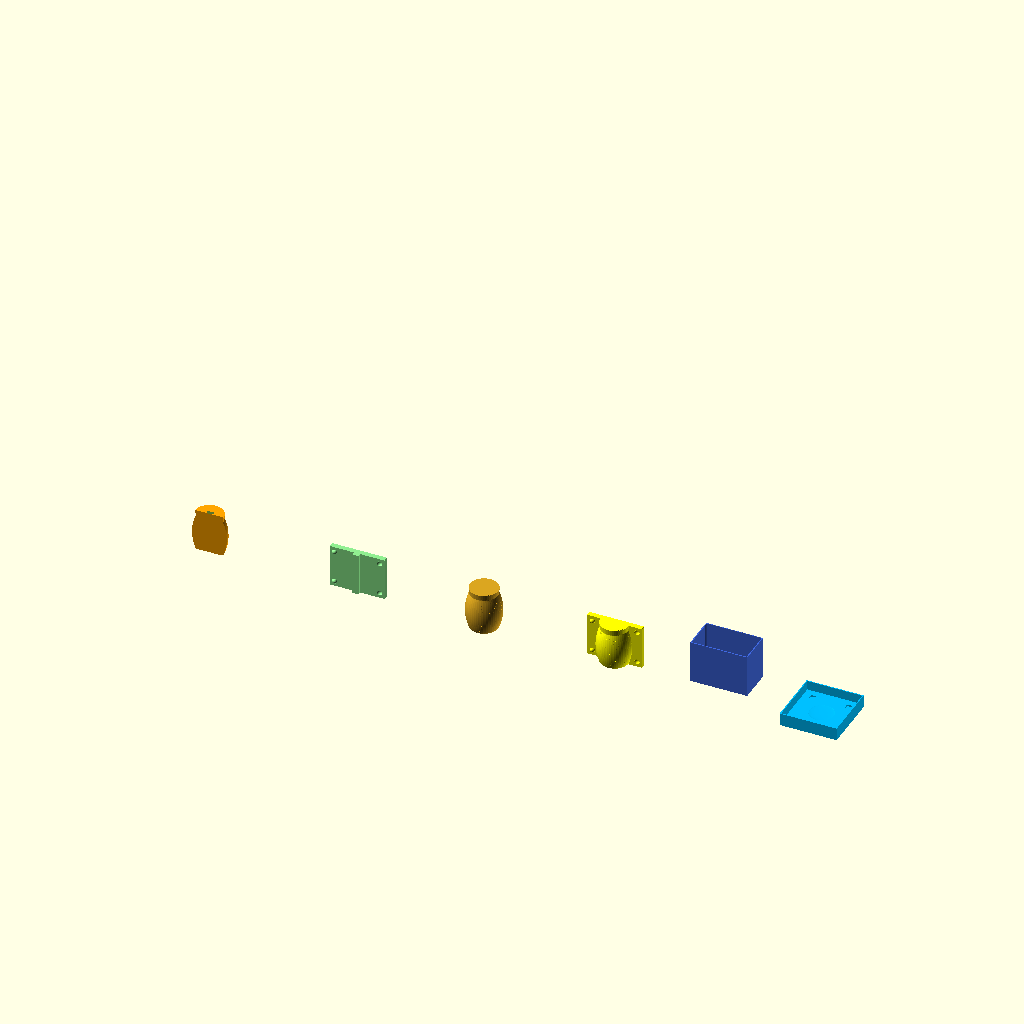
Cell 1: rendered with the file's own defaults.
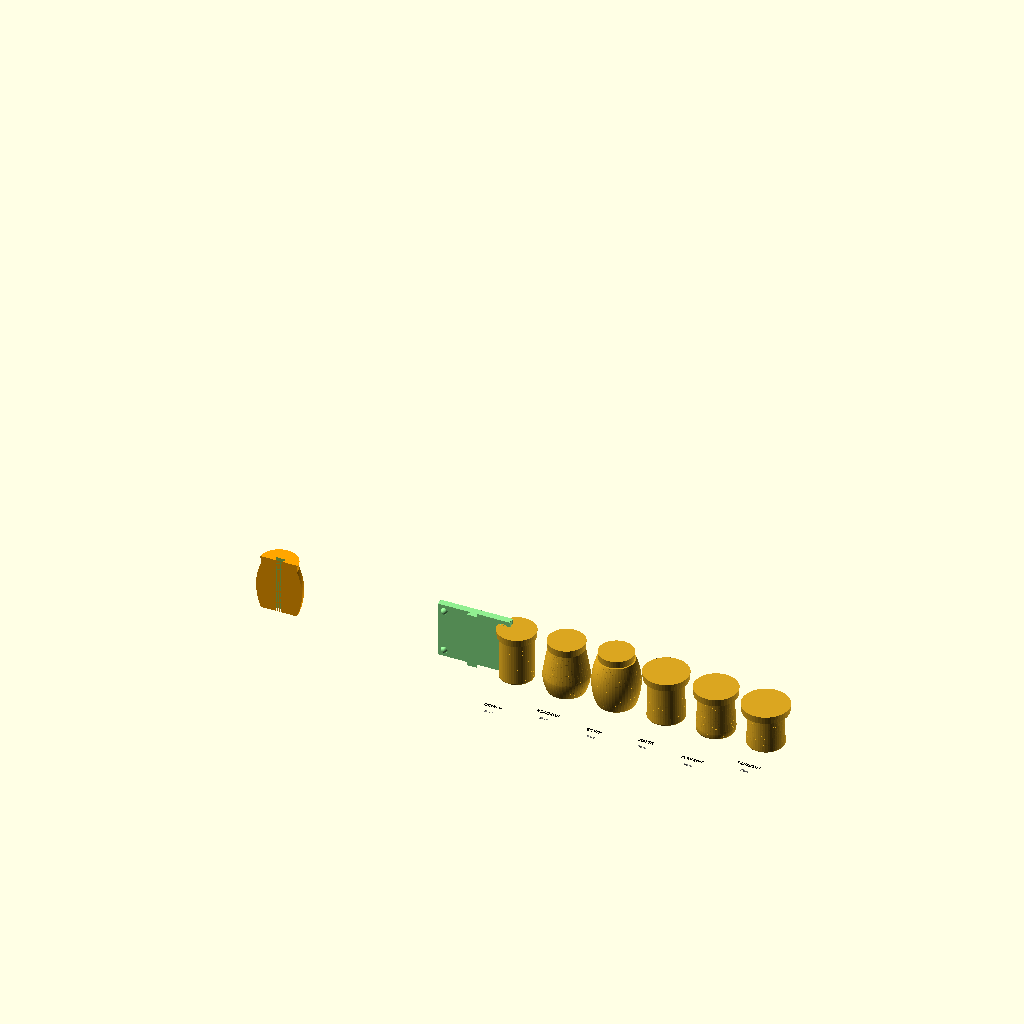
Cell 2: the same model with view_mode = "catalog".
The same orthographic view direction (rotation 55°, 0°, 25°; colour scheme Cornfield) for every cell, with the view re-fitted per cell, so scale and position can differ between cells.
The OpenSCAD source (FullNice.scad):
// Slip-Cast Hybrid Generator v15.4
// Генератор форм для шликерного литья
// ПОЛНАЯ ВЕРСИЯ: без ребра, цельная задняя стенка 1.6мм, пирамидки у передней стенки

// ═══════════════════════════════════════════════════════════════════
// 1. РЕЖИМЫ ОТОБРАЖЕНИЯ
// ═══════════════════════════════════════════════════════════════════

view_mode = "all"; // [catalog:КАТАЛОГ ФОРМ, mug:ГОТОВАЯ КРУЖКА, master:МАСТЕР-МОДЕЛЬ, all:ВСЯ ОСНАСТКА]
cut_view = false; // [true:ВКЛЮЧИТЬ РАЗРЕЗ, false:ВЫКЛЮЧИТЬ РАЗРЕЗ]

// ═══════════════════════════════════════════════════════════════════
// 2. ПРОФИЛЬ КРУЖКИ
// ═══════════════════════════════════════════════════════════════════

cup_shape = "barrel"; // ["straight":"СТАКАН (цилиндр)", "bell":"КОЛОКОЛ (S-образный)", "barrel":"БОЧКА (пузатая)", "latte":"ЛАТТЕ (прямой бортик)", "camp":"КЕМПИНГ (низкий широкий)", "tulip":"ТЮЛЬПАН (ЛФЗ, чайная)"]

// ═══════════════════════════════════════════════════════════════════
// 3. БАЗОВЫЕ РАЗМЕРЫ (из канонической таблицы)
// ═══════════════════════════════════════════════════════════════════

function get_shape_canonical(shape) =
    shape == "straight" ? [90, 75, 75, 0.50, 0.0, 8, 2.0, 0] :
    shape == "bell" ?     [95, 72, 52, 0.35, 1.0, 12, 3.5, 0] :
    shape == "barrel" ?   [100, 68, 68, 0.50, 1.5, 10, 3.0, 0] :
    shape == "latte" ?    [85, 88, 58, 0.85, 0.6, 15, 4.0, 0] :
    shape == "camp" ?     [80, 85, 75, 0.45, 0.3, 10, 2.5, 6] :
    shape == "tulip" ?    [73, 92, 47, 0.55, 1.2, 8, 2.5, 9] :
    [90, 75, 65, 0.45, 0.8, 10, 3.0, 0];

_canonical = get_shape_canonical(cup_shape);
mug_height_base = _canonical[0];
top_diameter_base = _canonical[1];
bottom_diameter_base = _canonical[2];
belly_pos_base = _canonical[3];
shape_intensity_base = _canonical[4];
bottom_radius_base = _canonical[5];
bottom_concave_base = _canonical[6];
foot_height_base = _canonical[7];

// ═══════════════════════════════════════════════════════════════════
// 4. РУЧНЫЕ НАСТРОЙКИ (0 = использовать базовое значение)
// ═══════════════════════════════════════════════════════════════════

manual_height = 0; // [0:50:200] Высота кружки (мм) - 0 = авто
manual_top_dia = 0; // [0:30:150] Верхний диаметр (мм) - 0 = авто
manual_bottom_dia = 0; // [0:20:120] Нижний диаметр (мм) - 0 = авто
manual_belly_pos = 0; // [0:0.2:0.8] Положение "пуза" - 0 = авто
manual_intensity = -1; // [-1:0.1:2.5] Интенсивность изгиба - -1 = авто

// ═══════════════════════════════════════════════════════════════════
// 5. ТЕХНОЛОГИЧЕСКИЕ ПАРАМЕТРЫ
// ═══════════════════════════════════════════════════════════════════

shrinkage = 7.5; // [0:0.5:20] Усадка глины при сушке (%)
wall_thickness = 4; // [1:0.5:10] Толщина стенки кружки (мм)
bottom_extra = 2; // [0:0.5:8] Дополнительная толщина дна (мм)

// ═══════════════════════════════════════════════════════════════════
// 6. ПРЕСЕТЫ ПРОПОРЦИЙ
// ═══════════════════════════════════════════════════════════════════

proportion_preset = "custom"; // ["custom":"РУЧНЫЕ НАСТРОЙКИ", "golden":"ЗОЛОТОЕ СЕЧЕНИЕ", "classic":"КЛАССИЧЕСКАЯ", "espresso":"ЭСПРЕССО", "cappuccino":"КАПУЧИНО"]

// ═══════════════════════════════════════════════════════════════════
// 7. ТОЧНЫЕ НАСТРОЙКИ ФОРМЫ (если пресет = РУЧНЫЕ)
// ═══════════════════════════════════════════════════════════════════

belly_pos = 0.50; // [0.2:0.01:0.8] Положение максимальной ширины
shape_intensity = 1.5; // [0:0.1:2.5] Интенсивность изгиба стенки

// ═══════════════════════════════════════════════════════════════════
// 8. КОНСТРУКЦИЯ ДНА
// ═══════════════════════════════════════════════════════════════════

bottom_radius = 3; // [0:1:15] Радиус скругления дна (мм)
bottom_concave = 0.5; // [0:0.5:8] Глубина вогнутости дна (мм)
flat_rim = 3; // [0:1:8] Плоский бортик по краю дна (мм)

// ═══════════════════════════════════════════════════════════════════
// 9. ОСНАСТКА И ТЕХНИЧЕСКИЕ ПАРАМЕТРЫ
// ═══════════════════════════════════════════════════════════════════

trim_margin = 15; // [5:1:30] Запас на обрезку сверху формы (мм)
draft_angle = 5; // [0:1:15] Угол уклона для извлечения из формы (градусы)
sphere_compensation = 1.5; // [0:0.1:3] Компенсация для сферических фиксаторов
fixture_width = 160; // [80:10:300] Ширина монтажной пластины (мм)

// Толщина стенок зеленой рамки
front_wall_thickness = 3; // [1:1:10] Толщина передней стенки (мм)
back_wall_thickness = 1.6; // [0.8:0.2:5] Толщина задней стенки (мм)

// Толщина желтой пластины
yellow_plate_thickness = 15; // [5:1:30] Толщина пластины (мм)

// ═══════════════════════════════════════════════════════════════════
// 10. ПАРАМЕТРЫ ПИРАМИДОК
// ═══════════════════════════════════════════════════════════════════

pyramid_size = 15; // [5:1:25] Размер основания пирамидки (мм)
pyramid_height = 5; // [2:1:10] Высота пирамидки (мм)
pyramid_offset = 20; // [10:1:50] Отступ пирамидки от края и передней стенки (мм)

// Качество визуализации
$fn = $preview ? 48 : 80;

// ═══════════════════════════════════════════════════════════════════
// РАСЧЁТ ПАРАМЕТРОВ (НЕ МЕНЯТЬ!)
// ═══════════════════════════════════════════════════════════════════

function apply_proportion_preset(preset, h, td, bd, bp, si) = 
    preset == "golden" ? [h, td, td/1.618, 0.382, 0.8] :
    preset == "classic" ? [h, td, td/1.4, 0.45, 0.5] :
    preset == "espresso" ? [h*1.2, td, td/1.8, 0.3, 0.4] :
    preset == "cappuccino" ? [h, td, td/1.5, 0.42, 0.6] :
    [h, td, bd, bp, si];

use_manual = manual_height > 0;
use_manual_dia = manual_top_dia > 0;
use_manual_bottom = manual_bottom_dia > 0;

h_base = use_manual ? manual_height : mug_height_base;
td_base = use_manual_dia ? manual_top_dia : top_diameter_base;
bd_base = use_manual_bottom ? manual_bottom_dia : bottom_diameter_base;

height_ratio = h_base / mug_height_base;
safe_ratio = max(height_ratio, 0.3);
scaled_intensity = shape_intensity_base * (1 / safe_ratio) * 0.7;

bp_base = manual_belly_pos > 0 ? manual_belly_pos : belly_pos_base;
si_base = manual_intensity >= 0 ? manual_intensity : scaled_intensity;

_preset_applied = proportion_preset != "custom" ? 
    apply_proportion_preset(proportion_preset, h_base, td_base, bd_base, bp_base, si_base) :
    [h_base, td_base, bd_base, bp_base, si_base];

mug_height_final = _preset_applied[0];
top_diameter_final = _preset_applied[1];
bottom_diameter_final = _preset_applied[2];
belly_pos_final = _preset_applied[3];
shape_intensity_final = _preset_applied[4];

bottom_radius_final = bottom_radius;
bottom_concave_final = bottom_concave;
foot_height_final = foot_height_base;

s = 1 + (shrinkage / 100);
h_m = mug_height_final * s;
h_t = (mug_height_final + trim_margin) * s;
w_s = wall_thickness * s;
b_s = (wall_thickness + bottom_extra) * s; 
BR_S = bottom_radius_final * s; 
eps = 0.05; 

// Новая логика: внутренняя глубина = половина ширины
inner_frame_depth = fixture_width / 2;

// Общая глубина зеленой рамки (без ребра!)
green_frame_total_depth = front_wall_thickness + inner_frame_depth + yellow_plate_thickness + back_wall_thickness;

// Внешняя ширина
outer_x_w = fixture_width + (front_wall_thickness * 2);

// Положение желтой пластины (начало - в конце полости)
yellow_plate_start = front_wall_thickness + inner_frame_depth; // 3 + 80 = 83 мм
yellow_plate_end = yellow_plate_start + yellow_plate_thickness; // 83 + 15 = 98 мм

// Координата для фиксирующих блоков (там же, где желтая пластина)
yellow_plate_block_y = yellow_plate_start; // 83 мм

// Положение пирамидок (в полости, у передней стенки)
pyramids_y = front_wall_thickness + pyramid_offset; // 3 + 20 = 23 мм

// ═══════════════════════════════════════════════════════════════════
// ГЕОМЕТРИЯ ФОРМЫ (НЕ МЕНЯТЬ!)
// ═══════════════════════════════════════════════════════════════════

function get_radius(t, sh) = 
    let(rt = (top_diameter_final * s) / 2, 
        rb = (bottom_diameter_final * s) / 2 + BR_S,
        int = shape_intensity_final * 8 * s,
        bp = belly_pos_final)
    
    sh == "straight" ? rt :
    sh == "bell" ? let(r_max = max(rt, rb) + int, bell_peak = 0.35)
        t <= bell_peak ? rb + (r_max - rb) * sin((t / bell_peak) * 90) :
        r_max - (r_max - rt) * pow((t - bell_peak) / (1 - bell_peak), 1.2) :
    sh == "barrel" ? let(r_max = max(rt, rb) + int * 1.2)
        rb + (r_max - rb) * (1 - pow((t - 0.5) * 2, 2)) :
    sh == "latte" ? let(lip_height = 0.85)
        t >= lip_height ? rt : rb + (rt - rb) * (t / lip_height) * (1 - t * 0.3) :
    sh == "camp" ? let(ring_height = 0.12, ring_thickness = 1.03, body_taper = 0.96)
        t < ring_height ? let(ring_t = t / ring_height, ease = 1 - pow(1 - ring_t, 2))
            rb * (1 + (ring_thickness - 1) * ease) :
            let(body_t = (t - ring_height) / (1 - ring_height), start_r = rb * ring_thickness, end_r = rt * body_taper)
            start_r + (end_r - start_r) * body_t :
    sh == "tulip" ? let(foot_h = foot_height_final / mug_height_final, crown_start = 0.88, flare = 1.06)
        t < foot_h ? let(foot_t = t / foot_h, foot_r = rb * 0.92) foot_r + (rb - foot_r) * pow(foot_t, 1.2) :
        t < crown_start ? let(body_t = (t - foot_h) / (crown_start - foot_h), body_start = rb, body_end = rt * 0.96)
            body_start + (body_end - body_start) * pow(body_t, 1.3) :
            let(crown_t = (t - crown_start) / (1 - crown_start), crown_start_r = rt * 0.96, crown_end_r = rt * flare)
            crown_start_r + (crown_end_r - crown_start_r) * sin(crown_t * 90) :
    rb + (rt - rb) * t;

function calculate_r(z, rt_trim, br, sh) = 
    let(t = min(z / h_m, 1), r_b = get_radius(t, sh),
        c = (z < br && br > 0) ? (br - sqrt(max(0, pow(br, 2) - pow(br - z, 2)))) : 0) 
    r_b - c;

// ═══════════════════════════════════════════════════════════════════
// ОСНОВНЫЕ СТРОИТЕЛЬНЫЕ МОДУЛИ
// ═══════════════════════════════════════════════════════════════════

module render_body(h_limit, is_inside, sh) {
    steps = $preview ? 60 : 120;
    rt = get_radius(1, sh); 
    z_s = is_inside ? b_s : 0;
    for (i = [0:steps-1]) {
        let(z1 = z_s + (i / steps) * (h_limit - z_s), 
            z2 = z_s + ((i + 1) / steps) * (h_limit - z_s),
            r1 = calculate_r(z1, rt, BR_S, sh) - (is_inside ? w_s : 0), 
            r2 = calculate_r(z2, rt, BR_S, sh) - (is_inside ? w_s : 0))
        if (r1 > 0.01 && r2 > 0.01) 
            hull() {
                translate([0, 0, z1]) cylinder(h = 0.1, r = r1);
                translate([0, 0, z2]) cylinder(h = 0.1, r = r2);
            }
    }
}

module concave_bottom() {
    outer_r = (bottom_diameter_final * s) / 2;
    rim_r = outer_r - flat_rim * s;
    hc = bottom_concave_final * s;
    br = bottom_radius_final * s;
    
    translate([0, 0, -eps]) cylinder(r = outer_r, h = 0.2);
    
    if (hc > 0.3 && rim_r > 2) {
        translate([0, 0, -eps]) difference() {
            cylinder(r = rim_r, h = hc);
            translate([0, 0, -hc * 0.5]) scale([1, 1, 0.6]) sphere(r = rim_r);
        }
    }
    
    if (br > 0.5) {
        translate([0, 0, -eps]) difference() {
            cylinder(r = outer_r, h = br);
            translate([0, 0, -br]) cylinder(r = outer_r - br, h = br * 2);
        }
    }
}

// ═══════════════════════════════════════════════════════════════════
// МОДУЛИ ОСНАСТКИ (ПИНЫ, ШАРИКИ)
// ═══════════════════════════════════════════════════════════════════

module pins_lock(pd, pcl, h_total, is_yellow = false) {
    pin_height_boost = is_yellow ? 1.5 : 1.0;
    translate([0, 3 + pd/2, -eps]) cylinder(h = h_total + 2*eps + pin_height_boost, d = pd);
    translate([0, 3 + pd + 3 + pd/2, -eps]) cylinder(h = h_total + 2*eps + pin_height_boost, d = pd);
}

module plate_with_spheres(pd, pcl, pth, ht, use_extra=false, sh="bell") {
    r_s = 7.5;
    off = 15;
    comp = sphere_compensation;
    
    difference() {
        union() {
            cube([fixture_width, pth, ht]);
            if (use_extra) {
                translate([off, +comp, off]) sphere(r = r_s);
                translate([off, +comp, ht - off]) sphere(r = r_s);
                intersection() {
                    translate([fixture_width/2, 0, 0]) color("Goldenrod") union() {
                        render_body(ht, false, sh);
                        translate([0, 0, h_m]) rotate_extrude() {
                            rt = get_radius(1, sh);
                            polygon([[0,0], [rt,0], [rt+trim_margin*tan(draft_angle)*s, trim_margin*s], [0, trim_margin*s]]);
                        }
                    }
                    translate([-20, -150, -5]) cube([200, 150 + eps, ht + 10]);
                }
            }
        }
        translate([0, 0, -eps]) pins_lock(pd + pcl, pcl, ht, true);
        translate([fixture_width, 0, -eps]) pins_lock(pd + pcl, pcl, ht, true);
        if (use_extra) {
            translate([fixture_width - off, -comp, off]) sphere(r = r_s + 0.3);
            translate([fixture_width - off, -comp, ht - off]) sphere(r = r_s + 0.3);
        }
    }
}

// ═══════════════════════════════════════════════════════════════════
// МОДУЛЬ: УСЕЧЕННАЯ ПИРАМИДКА
// ═══════════════════════════════════════════════════════════════════

module truncated_pyramid(base_size, top_size, height) {
    polyhedron(
        points = [
            [-base_size/2, -base_size/2, 0], [ base_size/2, -base_size/2, 0],
            [ base_size/2,  base_size/2, 0], [-base_size/2,  base_size/2, 0],
            [-top_size/2, -top_size/2, height], [ top_size/2, -top_size/2, height],
            [ top_size/2,  top_size/2, height], [-top_size/2,  top_size/2, height]
        ],
        faces = [
            [0,1,2,3], [4,5,1,0], [5,6,2,1], [6,7,3,2], [7,4,0,3], [4,5,6,7]
        ]
    );
}

// ═══════════════════════════════════════════════════════════════════
// ЗЕЛЕНАЯ РАМКА (без ребра, цельная задняя стенка 1.6мм, пирамидки у передней стенки)
// ═══════════════════════════════════════════════════════════════════

module green_frame(pd, pcl, pth, ht, xw, yd) {
    top_size = pyramid_size * 0.6;
    
    union() {
        // Основной короб
        difference() {
            cube([xw, yd, ht]);
            translate([front_wall_thickness, front_wall_thickness, front_wall_thickness]) 
                cube([fixture_width, yd - back_wall_thickness, ht + 1]);
        }
        
        // Левый фиксирующий блок (у начала желтой пластины)
        translate([front_wall_thickness, yellow_plate_block_y, 0]) union() {
            translate([-3, 0, 0]) cube([3, yellow_plate_thickness, ht]);
            pins_lock(pd, pcl, ht, false);
        }
        
        // Правый фиксирующий блок (у начала желтой пластины)
        translate([xw - front_wall_thickness, yellow_plate_block_y, 0]) union() {
            cube([3, yellow_plate_thickness, ht]);
            mirror([1,0,0]) pins_lock(pd, pcl, ht, false);
        }
        
        // ЦЕЛЬНАЯ ЗАДНЯЯ СТЕНКА (после желтой пластины)
        translate([0, yellow_plate_end, 0]) {
            cube([xw, back_wall_thickness, ht]);
        }
        
        // ПИРАМИДКИ В ПОЛОСТИ (у передней стенки)
translate([pyramid_offset, pyramids_y, 0])
    truncated_pyramid(pyramid_size, top_size, pyramid_height);

translate([fixture_width - pyramid_offset, pyramids_y, 0])
    truncated_pyramid(pyramid_size, top_size, pyramid_height);
    }
}

// ═══════════════════════════════════════════════════════════════════
// РЕЖИМ ALL - ПОЛНАЯ СБОРКА ОСНАСТКИ
// ═══════════════════════════════════════════════════════════════════

if (view_mode == "all") {
    p_d = 3; p_cl = 0.2; p_th = yellow_plate_thickness; 
    bottom_case_thickness = 10;
    
    r_base_mug = get_radius(0, cup_shape); 
    green_y_d = green_frame_total_depth;
    cast_depth = green_y_d - p_th;    
    total_depth = cast_depth * 2; 

    // СТАНЦИЯ 1: Оранжевая мастер-модель
    translate([0, 0, 0]) 
        color("Goldenrod") difference() {
            union() { 
                render_body(h_t, false, cup_shape); 
                translate([0, 0, h_m]) rotate_extrude() { 
                    rt = get_radius(1, cup_shape); 
                    polygon([[0,0], [rt,0], [rt+trim_margin*tan(draft_angle)*s, trim_margin*s], [0, trim_margin*s]]); 
                } 
            }
            translate([0, 0, -eps]) concave_bottom();
            if (cut_view) translate([-200, 0, -eps]) cube([400, 200, h_t + 50]);
        }

    // СТАНЦИЯ 2: Желтая пластина с шариками
    translate([300, 0, 0]) 
        color("Yellow") plate_with_spheres(p_d, p_cl, p_th, h_t, true, cup_shape);

    // СТАНЦИЯ 3: Зеленая рамка
    translate([600, 0, 0]) 
        color("RoyalBlue") green_frame(p_d, p_cl, p_th, h_t, outer_x_w, green_y_d);
    
    // СТАНЦИЯ 4: Синяя нижняя форма (4 гнезда под пирамидки - спереди и сзади)
    translate([900, -total_depth/2, 0]) 
        color("DeepSkyBlue") difference() {
            union() {
                difference() {
                    cube([outer_x_w, total_depth, 30 + (bottom_case_thickness - front_wall_thickness)]); 
                    translate([front_wall_thickness, front_wall_thickness, bottom_case_thickness]) 
                        cube([fixture_width, total_depth - front_wall_thickness*2, 40]); 
                    translate([outer_x_w/2, total_depth/2, bottom_case_thickness - eps]) {
                        rc = (bottom_diameter_final * s) / 2 - BR_S * 0.4;
                        hc = bottom_concave_final * s;
                        if(hc > 0) scale([1, 1, hc / rc]) sphere(r = rc + 0.2);
                    }
                }
            }
            // 4 ГНЕЗДА ПОД ПИРАМИДКИ (2 спереди + 2 сзади)
            // Передние гнезда (для первой отливки)
            translate([front_wall_thickness + pyramid_offset, front_wall_thickness + pyramid_offset, bottom_case_thickness - pyramid_height])
                cube([pyramid_size, pyramid_size, pyramid_height + 1]);
            translate([front_wall_thickness + fixture_width - pyramid_offset - pyramid_size, front_wall_thickness + pyramid_offset, bottom_case_thickness - pyramid_height])
                cube([pyramid_size, pyramid_size, pyramid_height + 1]);
            // Задние гнезда (для второй отливки) - отступ от задней стенки
            translate([front_wall_thickness + pyramid_offset, total_depth - back_wall_thickness - pyramid_offset - pyramid_size, bottom_case_thickness - pyramid_height])
                cube([pyramid_size, pyramid_size, pyramid_height + 1]);
            translate([front_wall_thickness + fixture_width - pyramid_offset - pyramid_size, total_depth - back_wall_thickness - pyramid_offset - pyramid_size, bottom_case_thickness - pyramid_height])
                cube([pyramid_size, pyramid_size, pyramid_height + 1]);
        }
}

// ═══════════════════════════════════════════════════════════════════
// РЕЖИМ CATALOG - ПРОСМОТР ВСЕХ ПРОФИЛЕЙ
// ═══════════════════════════════════════════════════════════════════

else if (view_mode == "catalog") {
    shapes_list = ["straight", "bell", "barrel", "latte", "camp", "tulip"];
    names_list = ["СТАКАН", "КОЛОКОЛ", "БОЧКА", "ЛАТТЕ", "КЕМПИНГ", "ТЮЛЬПАН"];
    spacing = 110;
    
    for (i = [0:len(shapes_list)-1]) {
        current_shape = shapes_list[i];
        canon = get_shape_canonical(current_shape);
        temp_height = canon[0];
        temp_top = canon[1];
        temp_bottom = canon[2];
        
        translate([i * spacing - (2.5 * spacing), 0, 0]) {
            color("Goldenrod") difference() {
                union() {
                    render_body(temp_height * s, false, current_shape);
                    translate([0, 0, temp_height * s]) rotate_extrude() { 
                        rt = (temp_top * s) / 2;
                        polygon([[0,0], [rt,0], [rt+trim_margin*tan(draft_angle)*s, trim_margin*s], [0, trim_margin*s]]);
                    }
                }
                if (cut_view) translate([-200, 0, -eps]) cube([400, 200, temp_height * s + 50]);
            }
            translate([0, -temp_bottom * s - 35, -5]) color("Black") text(names_list[i], size = 7 * s, halign = "center");
            translate([0, -temp_bottom * s - 55, -5]) color("Gray") text(str(temp_height, "мм"), size = 5 * s, halign = "center");
        }
    }
}

// ═══════════════════════════════════════════════════════════════════
// РЕЖИМ MUG - ГОТОВАЯ КРУЖКА
// ═══════════════════════════════════════════════════════════════════

else if (view_mode == "mug") {
    total_height = h_m;
    
    color("Goldenrod", 0.6) render_body(total_height, false, cup_shape);
    
    color("SandyBrown", 0.9) {
        difference() {
            render_body(total_height, false, cup_shape);
            render_body(total_height + 2, true, cup_shape);
        }
    }
    
    color("Goldenrod") translate([0, 0, -eps]) concave_bottom();
    
    if (cut_view) {
        color("Gray", 0.3) translate([-200, -200, -eps]) cube([400, 200, total_height + 50]);
        for (z = [0:2:total_height]) {
            let(r = get_radius(z / total_height, cup_shape))
            color("Red", 0.2) translate([0, 0, z]) cylinder(r = r, h = 0.2);
        }
    }
}

// ═══════════════════════════════════════════════════════════════════
// РЕЖИМ MASTER - МАСТЕР-МОДЕЛЬ
// ═══════════════════════════════════════════════════════════════════

else if (view_mode == "master") {
    color("Goldenrod") difference() {
        union() { 
            render_body(h_t, false, cup_shape); 
            translate([0, 0, h_m]) rotate_extrude() { 
                rt = get_radius(1, cup_shape); 
                polygon([[0,0], [rt,0], [rt+trim_margin*tan(draft_angle)*s, trim_margin*s], [0, trim_margin*s]]); 
            } 
        }
        if (cut_view) translate([-200, 0, -eps]) cube([400, 200, h_t + 50]);
    }
}

// ═══════════════════════════════════════════════════════════════════
// ВСПОМОГАТЕЛЬНЫЕ МОДУЛИ ДЛЯ ОСНАСТКИ (ЛАСТОЧКИН ХВОСТ)
// ═══════════════════════════════════════════════════════════════════

eps_global = 0.01;
p_d = 3;
p_cl = 0.2;
dovetail_gap = 0.2;

module standalone_master_model(shape, h_m, h_t, s, draft_angle, trim_margin) {
    union() { 
        render_body(h_t, false, shape); 
        translate([0, 0, h_m]) rotate_extrude() { 
            rt = get_radius(1, shape); 
            polygon([[0,0], [rt,0], [rt+trim_margin*tan(draft_angle)*s, trim_margin*s], [0, trim_margin*s]]); 
        } 
    }
}

translate([-800, 0, 0]) {
    difference() {
        color("Orange") intersection() {
            standalone_master_model(cup_shape, h_m, h_t, s, draft_angle, trim_margin);
            translate([0, 500, h_t/2]) cube([1000, 1000, h_t + 200], center = true);
        }
        translate([0, 0, h_t/2]) rotate([0, 0, 180]) 
            dovetail_rail_vertical(width = 15 + dovetail_gap, depth = 10, height = h_t + 12, angle = 20);
    }
}

module standalone_plate_only(pd, pcl, pth, ht, use_extra=false) {
    r_s = 7.5;
    off = 15;
    comp = sphere_compensation;
    
    difference() {
        union() {
            cube([fixture_width, pth, ht]);
            translate([off, +comp, off]) sphere(r = r_s);
            translate([off, +comp, ht - off]) sphere(r = r_s);
            translate([fixture_width - off, -comp, off]) sphere(r = r_s);
            translate([fixture_width - off, -comp, ht - off]) sphere(r = r_s);
        }
        translate([0, 0, -eps_global]) pins_lock(pd + pcl, pcl, ht, true);
        translate([fixture_width, 0, -eps_global]) pins_lock(pd + pcl, pcl, ht, true);
        if (use_extra) {
            translate([fixture_width - off, -comp, off]) sphere(r = r_s + 0.3);
            translate([fixture_width - off, -comp, ht - off]) sphere(r = r_s + 0.3);
        }
    }
}

translate([-450, 0, 0]) {
    color("LightGreen") standalone_plate_only(p_d, p_cl, yellow_plate_thickness, h_t, true);
    translate([fixture_width/2, 0, h_t/2]) color("LightGreen")
        dovetail_rail_vertical(width = 15, depth = 10, height = h_t, angle = 20);
}

module dovetail_rail_vertical(width, depth, height, angle=30) {
    translate([0, 0, -height/2]) linear_extrude(height = height)
        polygon(points = [
            [-width/2, 0], [width/2, 0],
            [width/2 + depth * tan(angle), -depth],
            [-width/2 - depth * tan(angle), -depth]
        ]);
}

module test_axes(size = 20, thickness = 1) {
    color("Red") cube([size, thickness, thickness]);
    color("Green") cube([thickness, size, thickness]);
    color("Blue") cube([thickness, thickness, size]);
}
Parameter table extracted from the source (name, type, default, range or options):
view_mode: string, default "all", options "catalog", "mug", "master", "all"
cut_view: bool, default false
cup_shape: string, default "barrel"
